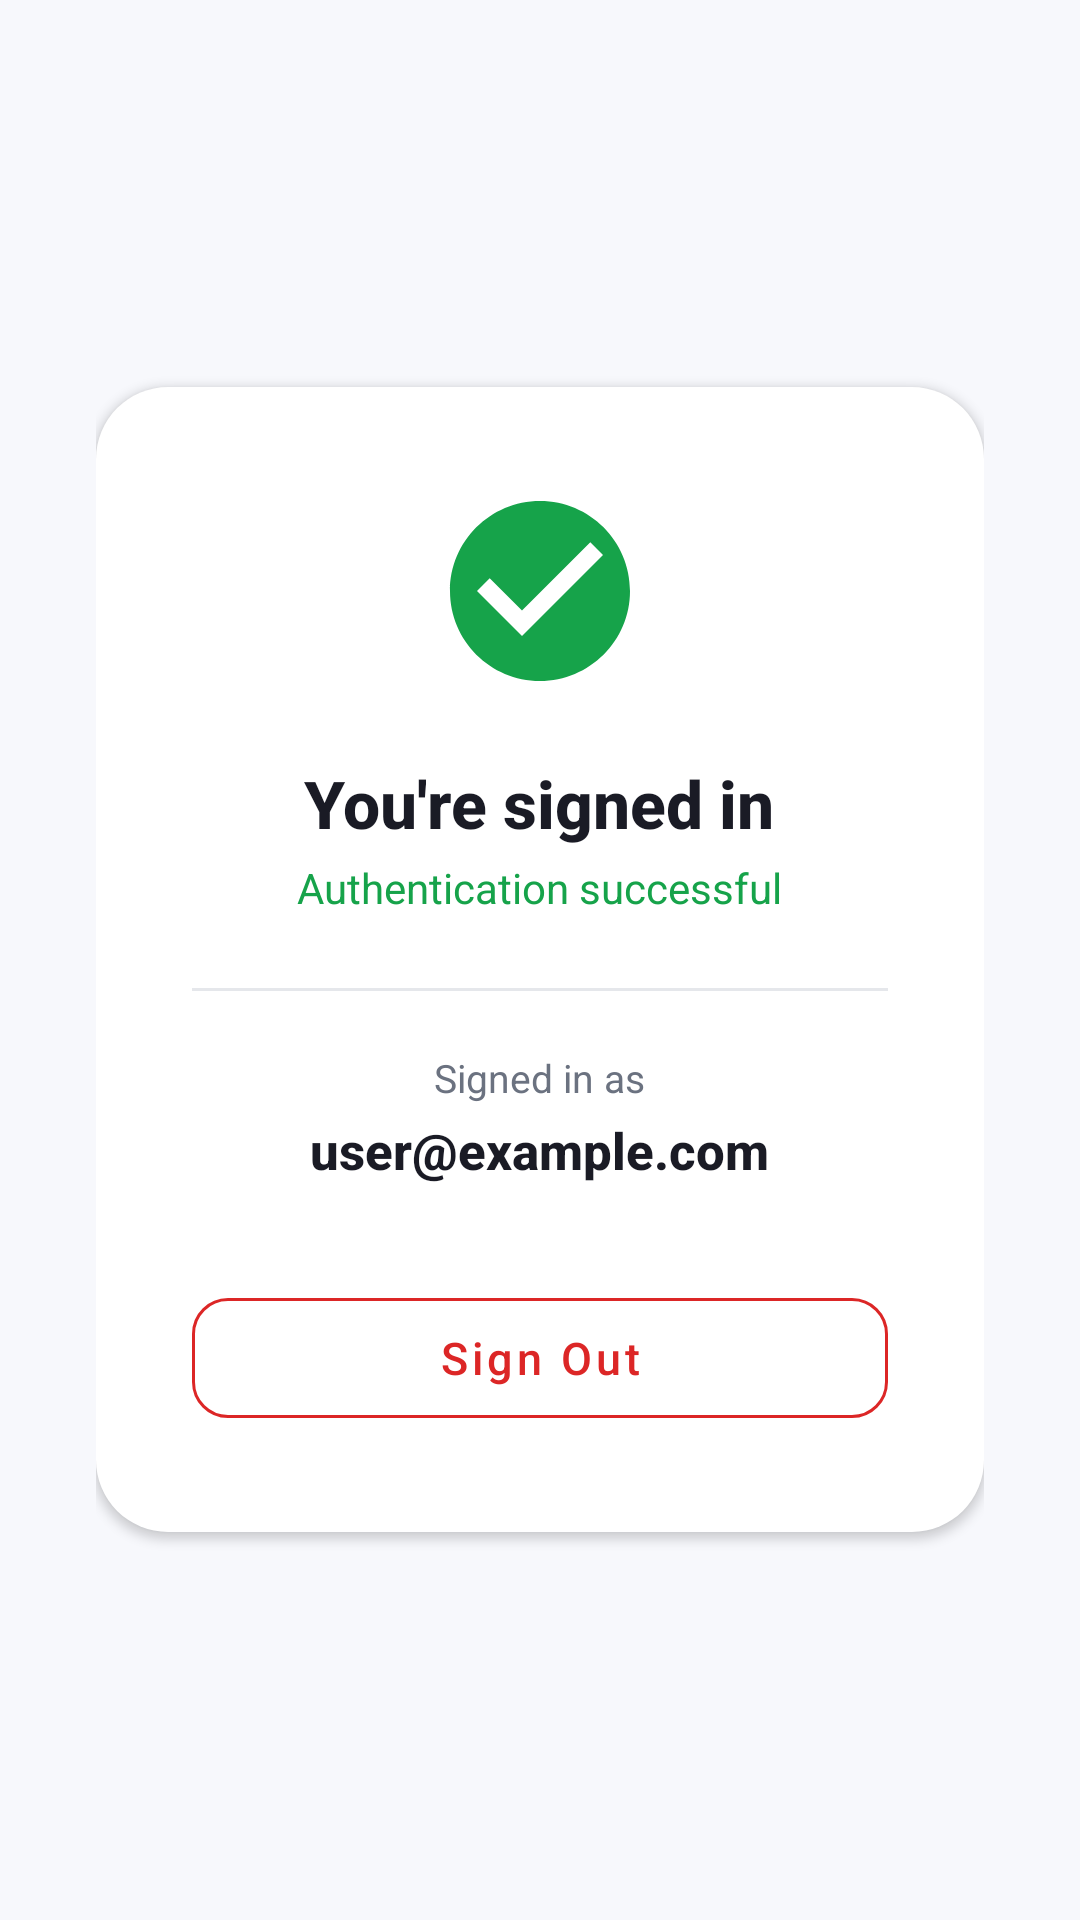

Here is an Android app screen rendered from its layout file. Give the layout XML and the strings, colors and styles it references.
<!-- AndroidManifest.xml: application theme Theme.SSOLoginApp -->
<!-- res/layout/activity_welcome.xml -->
<?xml version="1.0" encoding="utf-8"?>
<LinearLayout xmlns:android="http://schemas.android.com/apk/res/android"
    xmlns:app="http://schemas.android.com/apk/res-auto"
    android:layout_width="match_parent"
    android:layout_height="match_parent"
    android:background="@color/background_light"
    android:orientation="vertical"
    android:gravity="center"
    android:padding="32dp">

    <LinearLayout
        android:layout_width="match_parent"
        android:layout_height="wrap_content"
        android:orientation="vertical"
        android:gravity="center"
        android:background="@drawable/bg_card"
        android:padding="32dp"
        android:elevation="2dp">

        <ImageView
            android:layout_width="72dp"
            android:layout_height="72dp"
            android:src="@drawable/ic_check_circle"
            android:contentDescription="@string/success_subtitle" />

        <TextView
            android:layout_width="wrap_content"
            android:layout_height="wrap_content"
            android:layout_marginTop="20dp"
            android:text="@string/success_title"
            android:textColor="@color/text_primary"
            android:textSize="22sp"
            android:fontFamily="sans-serif-medium"
            android:textStyle="bold" />

        <TextView
            android:layout_width="wrap_content"
            android:layout_height="wrap_content"
            android:layout_marginTop="4dp"
            android:text="@string/success_subtitle"
            android:textColor="@color/success_green"
            android:textSize="14sp" />

        <View
            android:layout_width="match_parent"
            android:layout_height="1dp"
            android:layout_marginTop="24dp"
            android:background="@color/divider" />

        <TextView
            android:layout_width="wrap_content"
            android:layout_height="wrap_content"
            android:layout_marginTop="20dp"
            android:text="@string/signed_in_as"
            android:textColor="@color/text_secondary"
            android:textSize="13sp" />

        <TextView
            android:id="@+id/emailDisplayText"
            android:layout_width="wrap_content"
            android:layout_height="wrap_content"
            android:layout_marginTop="4dp"
            android:text="user@example.com"
            android:textColor="@color/text_primary"
            android:textSize="17sp"
            android:fontFamily="sans-serif-medium"
            android:textStyle="bold" />

        <com.google.android.material.button.MaterialButton
            android:id="@+id/signOutButton"
            style="@style/Widget.MaterialComponents.Button.OutlinedButton"
            android:layout_width="match_parent"
            android:layout_height="52dp"
            android:layout_marginTop="32dp"
            android:text="@string/btn_sign_out"
            android:textAllCaps="false"
            android:textColor="@color/error_red"
            android:textSize="15sp"
            app:cornerRadius="12dp"
            app:strokeColor="@color/error_red" />

    </LinearLayout>

</LinearLayout>
<!-- resources referenced by this layout -->
<resources>
  <color name="background_light">#F7F8FC</color>
  <color name="divider">#E5E7EB</color>
  <color name="error_red">#DC2626</color>
  <color name="success_green">#16A34A</color>
  <color name="text_primary">#1A1B25</color>
  <color name="text_secondary">#6B7280</color>
  <!-- drawable bg_card (drawable) -->
  <?xml version="1.0" encoding="utf-8"?>
  <shape xmlns:android="http://schemas.android.com/apk/res/android"
      android:shape="rectangle">
      <solid android:color="@color/surface_white" />
      <corners android:radius="24dp" />
  </shape>
  <!-- drawable ic_check_circle (drawable) -->
  <?xml version="1.0" encoding="utf-8"?>
  <vector xmlns:android="http://schemas.android.com/apk/res/android"
      android:width="72dp"
      android:height="72dp"
      android:viewportWidth="24"
      android:viewportHeight="24">
      <path
          android:fillColor="#16A34A"
          android:pathData="M12,2C6.48,2 2,6.48 2,12s4.48,10 10,10 10,-4.48 10,-10S17.52,2 12,2zM10,17l-5,-5 1.41,-1.41L10,14.17l7.59,-7.59L19,8l-9,9z" />
  </vector>
  <string name="btn_sign_out">Sign Out</string>
  <string name="signed_in_as">Signed in as</string>
  <string name="success_subtitle">Authentication successful</string>
  <string name="success_title">You\'re signed in</string>
  <style name="Theme.SSOLoginApp" parent="Theme.MaterialComponents.DayNight.NoActionBar">
          <item name="colorPrimary">@color/brand_primary</item>
          <item name="colorPrimaryDark">@color/brand_primary_dark</item>
          <item name="colorAccent">@color/brand_accent</item>
          <item name="android:statusBarColor">@color/surface_white</item>
          <item name="android:windowLightStatusBar">true</item>
          <item name="android:windowBackground">@color/background_light</item>
      </style>
  <color name="surface_white">#FFFFFF</color>
  <color name="brand_primary">#4F46E5</color>
  <color name="brand_primary_dark">#3730A3</color>
  <color name="brand_accent">#6366F1</color>
</resources>
